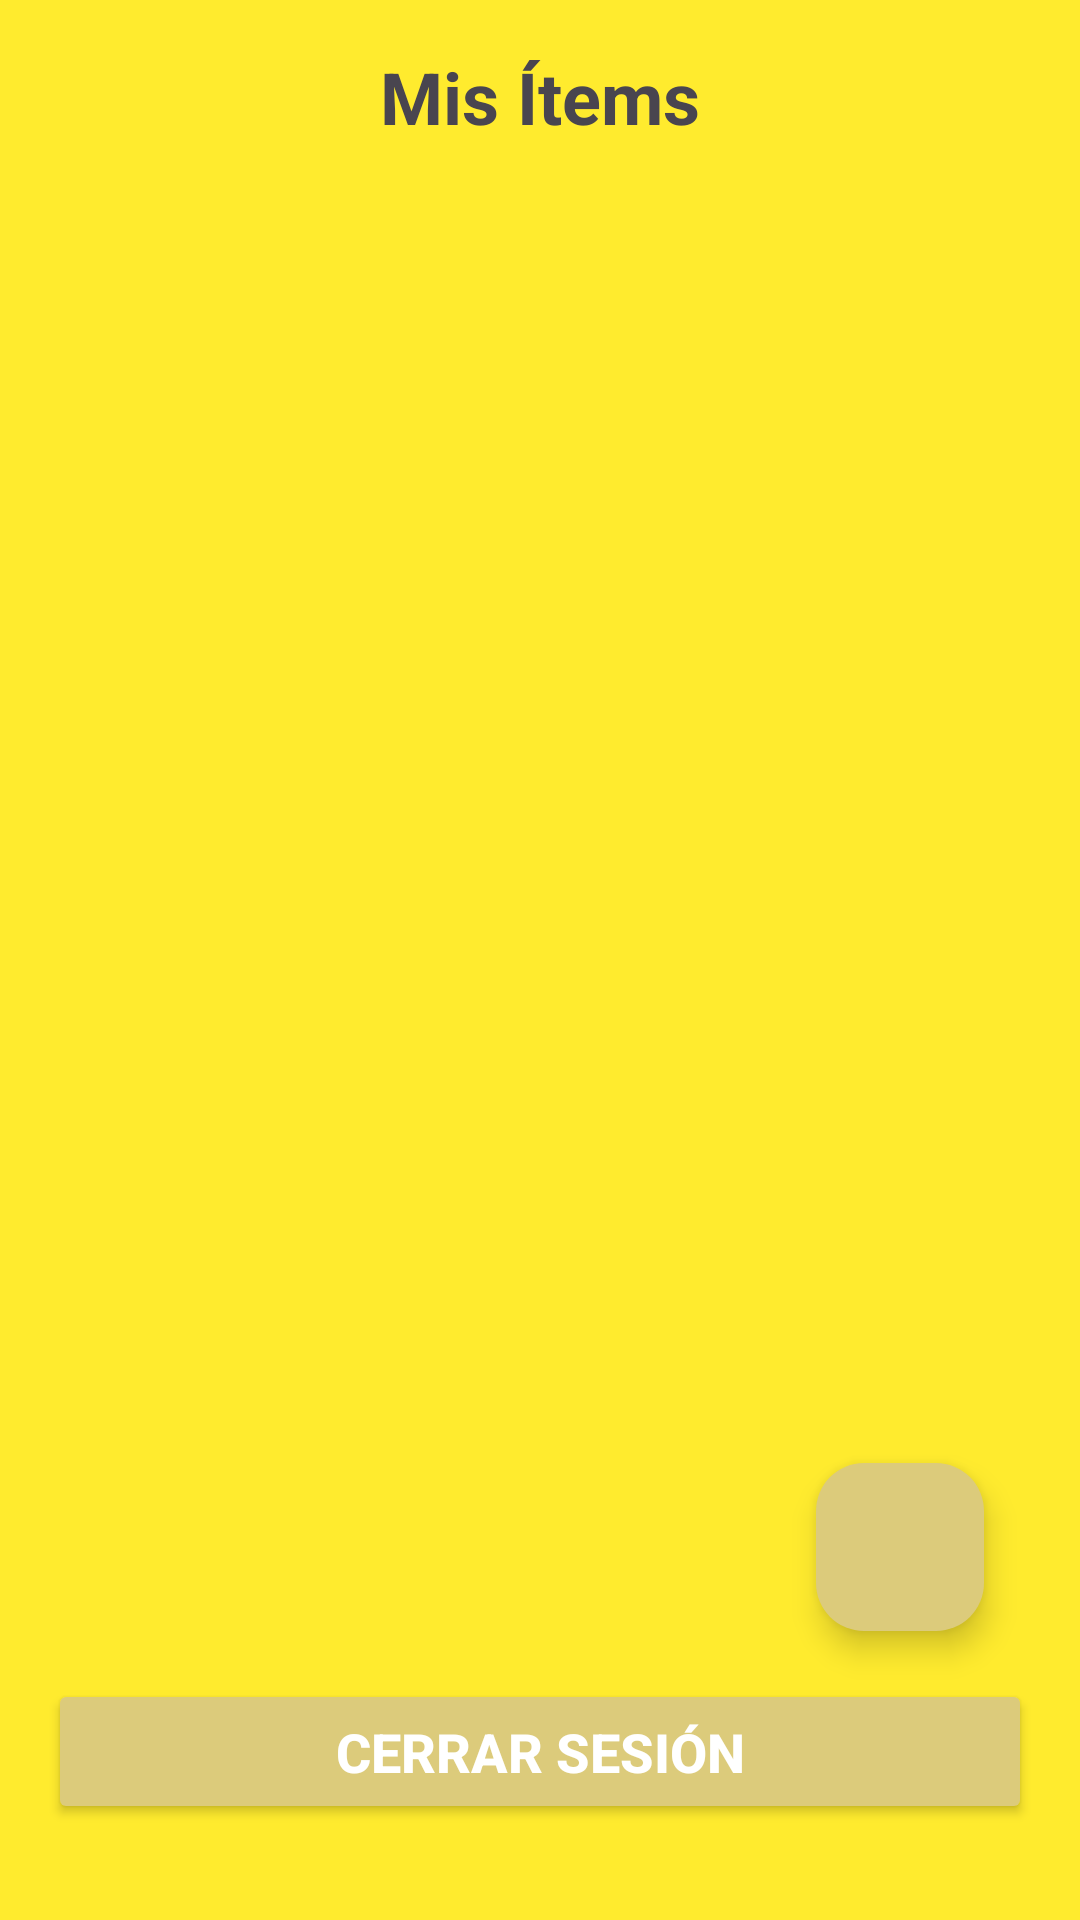

Write the Android layout XML for this screen, with the resource values it uses.
<!-- AndroidManifest.xml: application theme Theme.InventarioPersonalApp -->
<!-- res/layout/activity_item_list.xml -->
<?xml version="1.0" encoding="utf-8"?>
<androidx.constraintlayout.widget.ConstraintLayout xmlns:android="http://schemas.android.com/apk/res/android"
    xmlns:app="http://schemas.android.com/apk/res-auto"
    xmlns:tools="http://schemas.android.com/tools"
    android:id="@+id/root"
    android:layout_width="match_parent"
    android:layout_height="match_parent"
    android:padding="16dp"
    tools:context=".ui.inventory.ItemListActivity"
    android:background="@color/Fondo">

    <TextView
        android:id="@+id/tvTitle"
        android:layout_width="0dp"
        android:layout_height="wrap_content"
        android:text="@string/mis_tems"
        android:textSize="24sp"
        android:textStyle="bold"
        android:gravity="center"
        app:layout_constraintTop_toTopOf="parent"
        app:layout_constraintStart_toStartOf="parent"
        app:layout_constraintEnd_toEndOf="parent"
        android:layout_marginBottom="8dp" />

    <androidx.recyclerview.widget.RecyclerView
        android:id="@+id/rvItems"
        android:layout_width="0dp"
        android:layout_height="0dp"
        android:clipToPadding="false"
        app:layout_constraintTop_toBottomOf="@id/tvTitle"
        app:layout_constraintBottom_toTopOf="@id/btnCerrarSesion"
        app:layout_constraintStart_toStartOf="parent"
        app:layout_constraintEnd_toEndOf="parent" />

    <Button
        android:id="@+id/btnCerrarSesion"
        android:layout_width="0dp"
        android:layout_height="wrap_content"
        android:text="@string/cerrar_sesi_n"
        android:backgroundTint="@color/Boton"
        android:textColor="@android:color/white"
        android:padding="12dp"
        android:textSize="18sp"
        android:textStyle="bold"
        android:layout_marginTop="12dp"
        android:layout_marginBottom="16dp"
        app:layout_constraintBottom_toBottomOf="parent"
        app:layout_constraintStart_toStartOf="parent"
        app:layout_constraintEnd_toEndOf="parent" />
    <com.google.android.material.floatingactionbutton.FloatingActionButton
        android:id="@+id/fabAgregar"
        android:layout_width="wrap_content"
        android:layout_height="wrap_content"
        android:contentDescription="@string/agregar_item"
        android:src="@drawable/ic_add"
        app:backgroundTint="@color/Boton"
        app:layout_constraintBottom_toTopOf="@id/btnCerrarSesion"
        app:layout_constraintEnd_toEndOf="parent"
        android:layout_marginBottom="16dp"
        android:layout_marginEnd="16dp" />

</androidx.constraintlayout.widget.ConstraintLayout>
<!-- resources referenced by this layout -->
<resources>
  <color name="Boton">#DCCB7B</color>
  <color name="Fondo">#FFEB2E</color>
  <string name="agregar_item">agregar_item</string>
  <string name="cerrar_sesi_n">Cerrar sesión</string>
  <string name="mis_tems">Mis Ítems</string>
  <style name="Theme.InventarioPersonalApp" parent="Base.Theme.InventarioPersonalApp" />
  <style name="Base.Theme.InventarioPersonalApp" parent="Theme.Material3.DayNight.NoActionBar">
          
          
      </style>
</resources>
